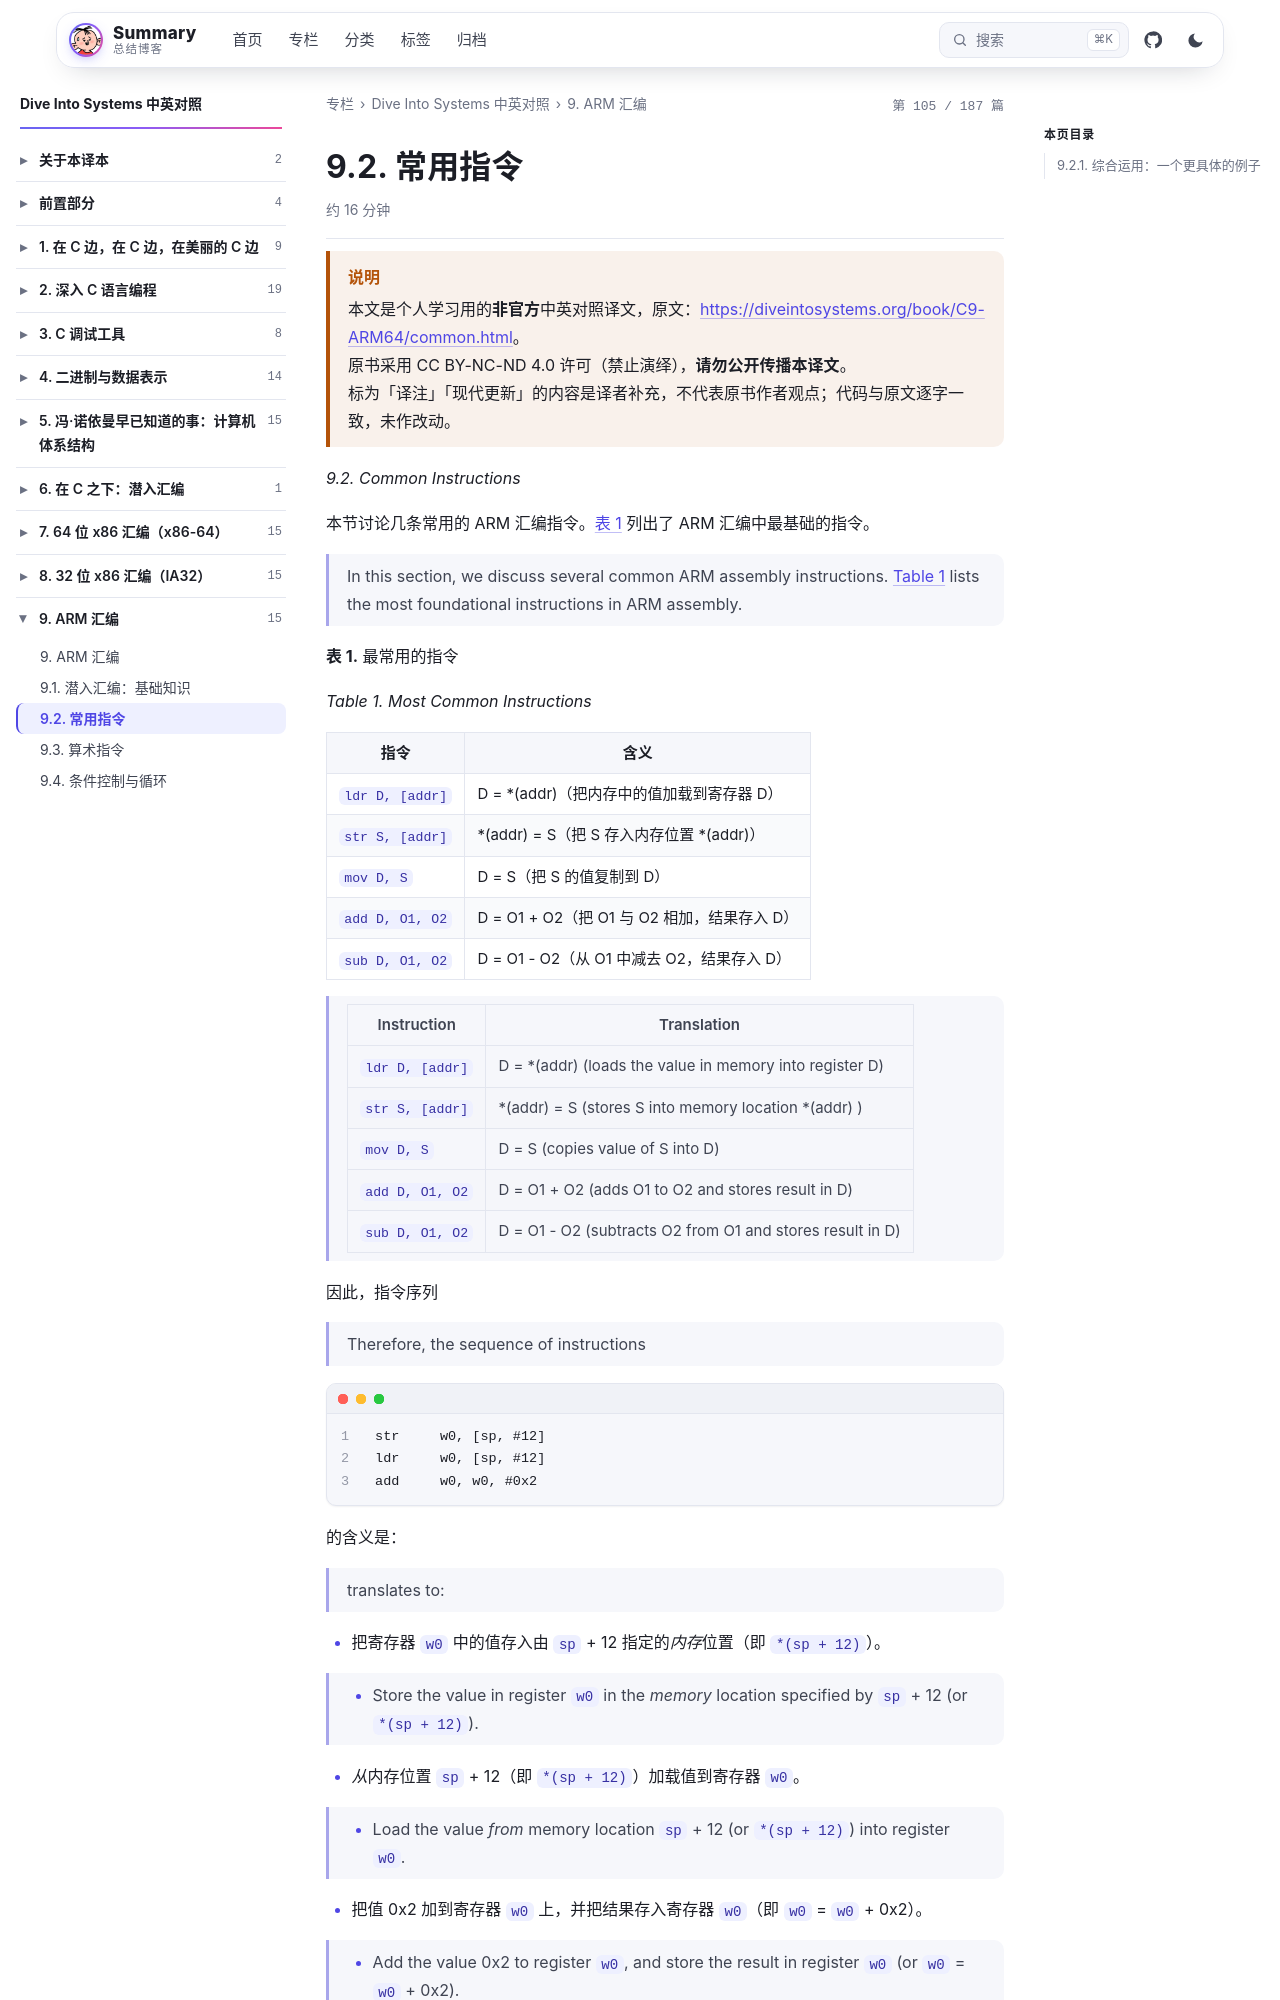

repository: wenPKtalk/wenpktalk.github.io · page: dive-into-systems/C9-ARM64/9.2-common.html · generator: jekyll

---
title: "9.2. 常用指令"
original: https://diveintosystems.org/book/C9-ARM64/common.html
credit: "Dive Into Systems (Suzanne J. Matthews, Tia Newhall, Kevin C. Webb)"
license: "CC BY-NC-ND 4.0 — 原书版权归作者所有"
book: dive-into-systems
chapter: C9-ARM64
order: 3
disableNunjucks: true
---

> [!WARNING] 说明
> 本文是个人学习用的**非官方**中英对照译文，原文：<https://diveintosystems.org/book/C9-ARM64/common.html>。
> 原书采用 CC BY-NC-ND 4.0 许可（禁止演绎），**请勿公开传播本译文**。
> 标为「译注」「现代更新」的内容是译者补充，不代表原书作者观点；代码与原文逐字一致，未作改动。


*9.2. Common Instructions*

本节讨论几条常用的 ARM 汇编指令。[表 1](9.2-common.html) 列出了 ARM 汇编中最基础的指令。

> In this section, we discuss several common ARM assembly instructions. [Table 1](9.2-common.html) lists the most foundational instructions in ARM assembly.

**表 1.** 最常用的指令

*Table 1. Most Common Instructions*

| 指令 | 含义 |
|---|---|
| `ldr D, [addr]` | D = \*(addr)（把内存中的值加载到寄存器 D） |
| `str S, [addr]` | \*(addr) = S（把 S 存入内存位置 \*(addr)） |
| `mov D, S` | D = S（把 S 的值复制到 D） |
| `add D, O1, O2` | D = O1 + O2（把 O1 与 O2 相加，结果存入 D） |
| `sub D, O1, O2` | D = O1 - O2（从 O1 中减去 O2，结果存入 D） |

> | Instruction     | Translation                                               |
> |-----------------|-----------------------------------------------------------|
> | `ldr D, [addr]` | D = \*(addr) (loads the value in memory into register D)  |
> | `str S, [addr]` | \*(addr) = S (stores S into memory location \*(addr) )    |
> | `mov D, S`      | D = S (copies value of S into D)                          |
> | `add D, O1, O2` | D = O1 + O2 (adds O1 to O2 and stores result in D)        |
> | `sub D, O1, O2` | D = O1 - O2 (subtracts O2 from O1 and stores result in D) |

因此，指令序列

> Therefore, the sequence of instructions

```
str     w0, [sp, #12]
ldr     w0, [sp, #12]
add     w0, w0, #0x2
```

的含义是：

> translates to:

- 把寄存器 `w0` 中的值存入由 `sp` + 12 指定的*内存*位置（即 `*(sp + 12)`）。

> - Store the value in register `w0` in the *memory* location specified by `sp` + 12 (or `*(sp + 12)`).

- *从*内存位置 `sp` + 12（即 `*(sp + 12)`）加载值到寄存器 `w0`。

> - Load the value *from* memory location `sp` + 12 (or `*(sp + 12)`) into register `w0`.

- 把值 0x2 加到寄存器 `w0` 上，并把结果存入寄存器 `w0`（即 `w0` = `w0` + 0x2）。

> - Add the value 0x2 to register `w0`, and store the result in register `w0` (or `w0` = `w0` + 0x2).
